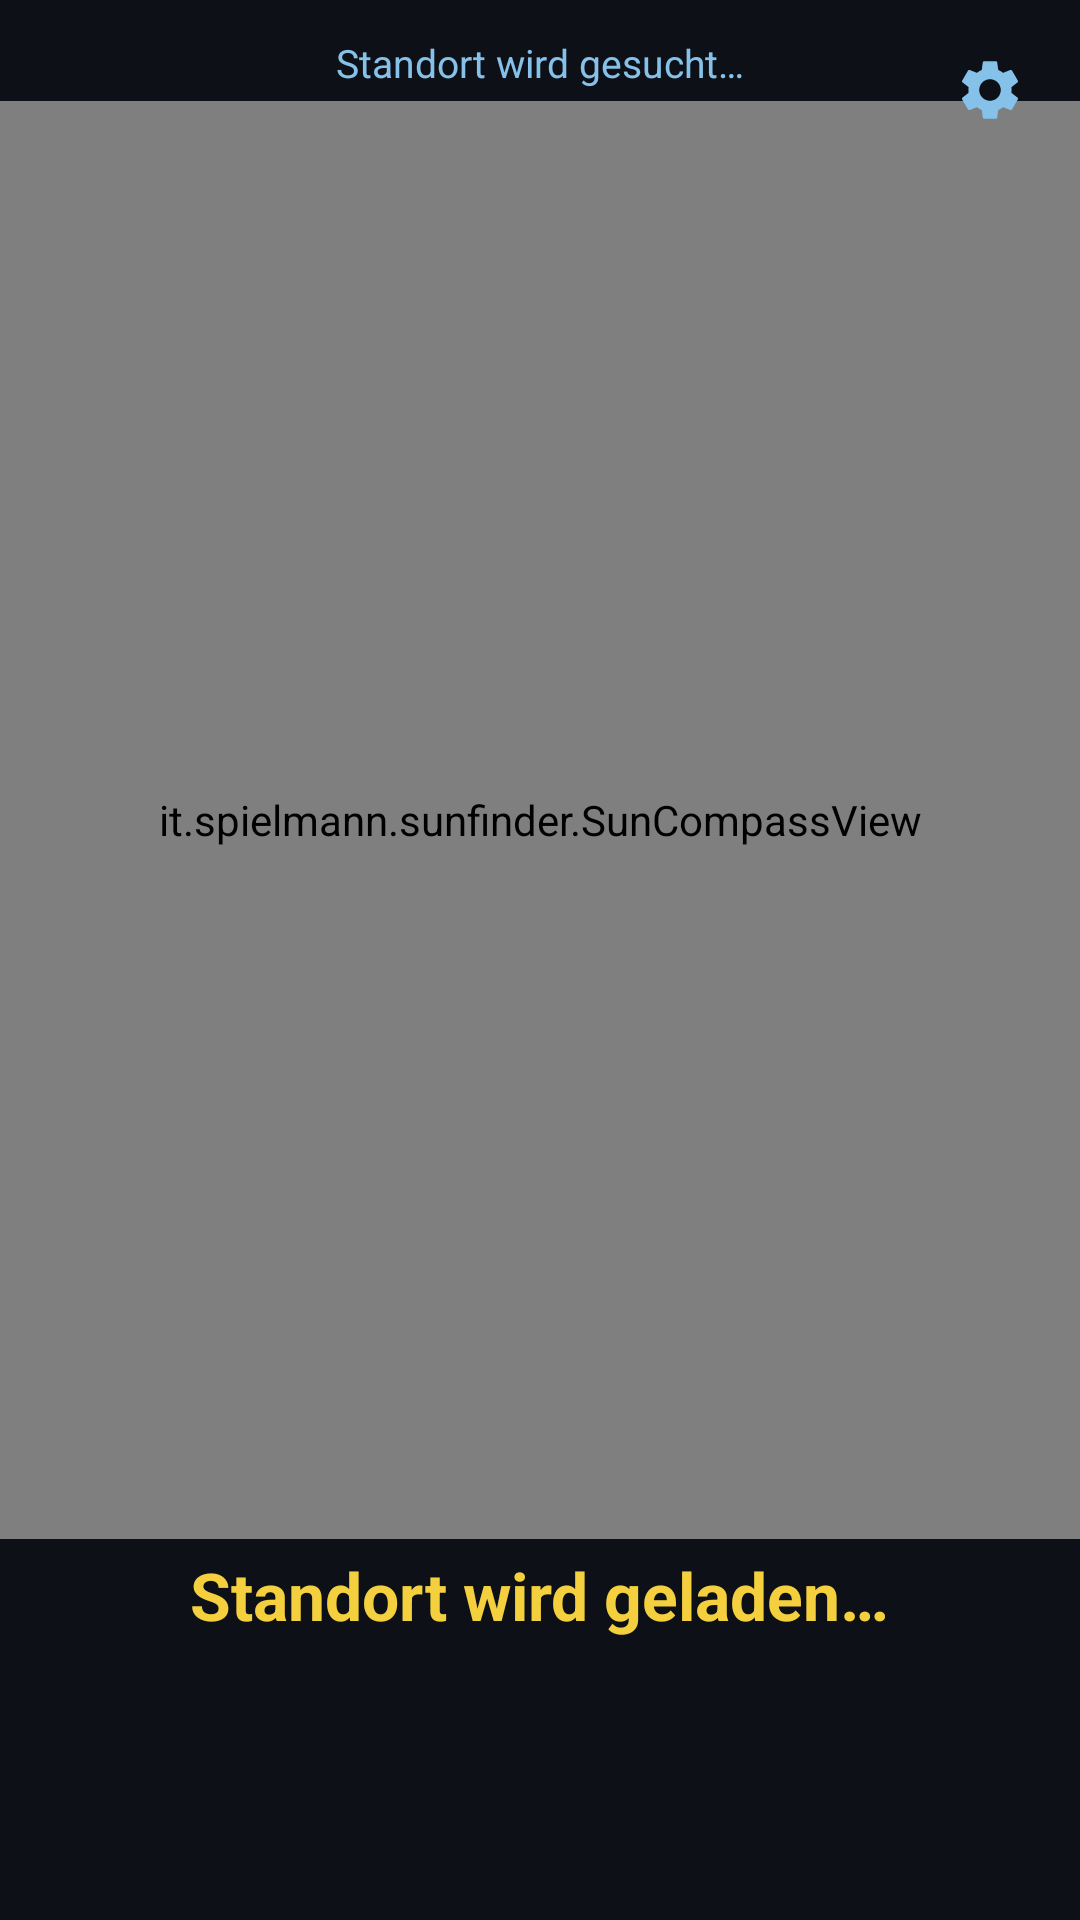

Here is an Android app screen rendered from its layout file. Give the layout XML and the strings, colors and styles it references.
<!-- AndroidManifest.xml: application theme Theme.SunFinder -->
<!-- res/layout/activity_main.xml -->
<?xml version="1.0" encoding="utf-8"?>
<FrameLayout xmlns:android="http://schemas.android.com/apk/res/android"
    android:layout_width="match_parent"
    android:layout_height="match_parent"
    android:background="#0D1117">

    <LinearLayout
        android:layout_width="match_parent"
        android:layout_height="match_parent"
        android:orientation="vertical"
        android:gravity="center_horizontal">

        <TextView
            android:id="@+id/tvStatus"
            android:layout_width="wrap_content"
            android:layout_height="wrap_content"
            android:layout_marginTop="12dp"
            android:text="@string/status_searching"
            android:textColor="#85C1E9"
            android:textSize="13sp" />

        <it.spielmann.sunfinder.SunCompassView
            android:id="@+id/compassView"
            android:layout_width="match_parent"
            android:layout_height="0dp"
            android:layout_marginTop="4dp"
            android:layout_marginBottom="4dp"
            android:layout_weight="1" />

        <TextView
            android:id="@+id/tvRecommendation"
            android:layout_width="wrap_content"
            android:layout_height="wrap_content"
            android:layout_marginBottom="6dp"
            android:gravity="center"
            android:text="@string/status_loading"
            android:textColor="#F4D03F"
            android:textSize="22sp"
            android:textStyle="bold" />

        <TextView
            android:id="@+id/tvDetails"
            android:layout_width="wrap_content"
            android:layout_height="wrap_content"
            android:layout_marginBottom="70dp"
            android:gravity="center"
            android:text=""
            android:textColor="#85C1E9"
            android:textSize="13sp" />

    </LinearLayout>

    <ImageButton
        android:id="@+id/btnSettings"
        android:layout_width="44dp"
        android:layout_height="44dp"
        android:layout_gravity="top|end"
        android:layout_marginTop="8dp"
        android:layout_marginEnd="8dp"
        android:background="?attr/selectableItemBackgroundBorderless"
        android:contentDescription="@string/settings"
        android:padding="10dp"
        android:src="@drawable/ic_settings" />

</FrameLayout>
<!-- resources referenced by this layout -->
<resources>
  <!-- drawable ic_settings (drawable) -->
  <?xml version="1.0" encoding="utf-8"?>
  <vector xmlns:android="http://schemas.android.com/apk/res/android"
      android:width="24dp"
      android:height="24dp"
      android:viewportWidth="24"
      android:viewportHeight="24"
      android:tint="#85C1E9">
      <path
          android:fillColor="#FF000000"
          android:pathData="M19.14,12.94c0.04,-0.3,0.06,-0.61,0.06,-0.94c0,-0.32,-0.02,-0.64,-0.07,-0.94l2.03,-1.58c0.18,-0.14,0.23,-0.41,0.12,-0.61l-1.92,-3.32c-0.12,-0.22,-0.37,-0.29,-0.59,-0.22l-2.39,0.96c-0.5,-0.38,-1.03,-0.7,-1.62,-0.94L14.4,2.81c-0.04,-0.24,-0.24,-0.41,-0.48,-0.41h-3.84c-0.24,0,-0.43,0.17,-0.47,0.41L9.25,5.35c-0.59,0.24,-1.13,0.57,-1.62,0.94l-2.39,-0.96c-0.22,-0.08,-0.47,0,-0.59,0.22L2.74,8.87C2.62,9.08,2.66,9.34,2.86,9.48l2.03,1.58C4.84,11.36,4.8,11.69,4.8,12s0.02,0.64,0.07,0.94l-2.03,1.58c-0.18,0.14,-0.23,0.41,-0.12,0.61l1.92,3.32c0.12,0.22,0.37,0.29,0.59,0.22l2.39,-0.96c0.5,0.38,1.03,0.7,1.62,0.94l0.36,2.54c0.05,0.24,0.24,0.41,0.48,0.41h3.84c0.24,0,0.44,-0.17,0.47,-0.41l0.36,-2.54c0.59,-0.24,1.13,-0.56,1.62,-0.94l2.39,0.96c0.22,0.08,0.47,0,0.59,-0.22l1.92,-3.32c0.12,-0.22,0.07,-0.47,-0.12,-0.61L19.14,12.94zM12,15.6c-1.98,0,-3.6,-1.62,-3.6,-3.6s1.62,-3.6,3.6,-3.6s3.6,1.62,3.6,3.6S13.98,15.6,12,15.6z" />
  </vector>
  <string name="settings">Einstellungen</string>
  <string name="status_loading">Standort wird geladen…</string>
  <string name="status_searching">Standort wird gesucht…</string>
  <style name="Theme.SunFinder" parent="Base.Theme.SunFinder" />
  <style name="Base.Theme.SunFinder" parent="Theme.Material3.DayNight.NoActionBar">
          
          
      </style>
</resources>
